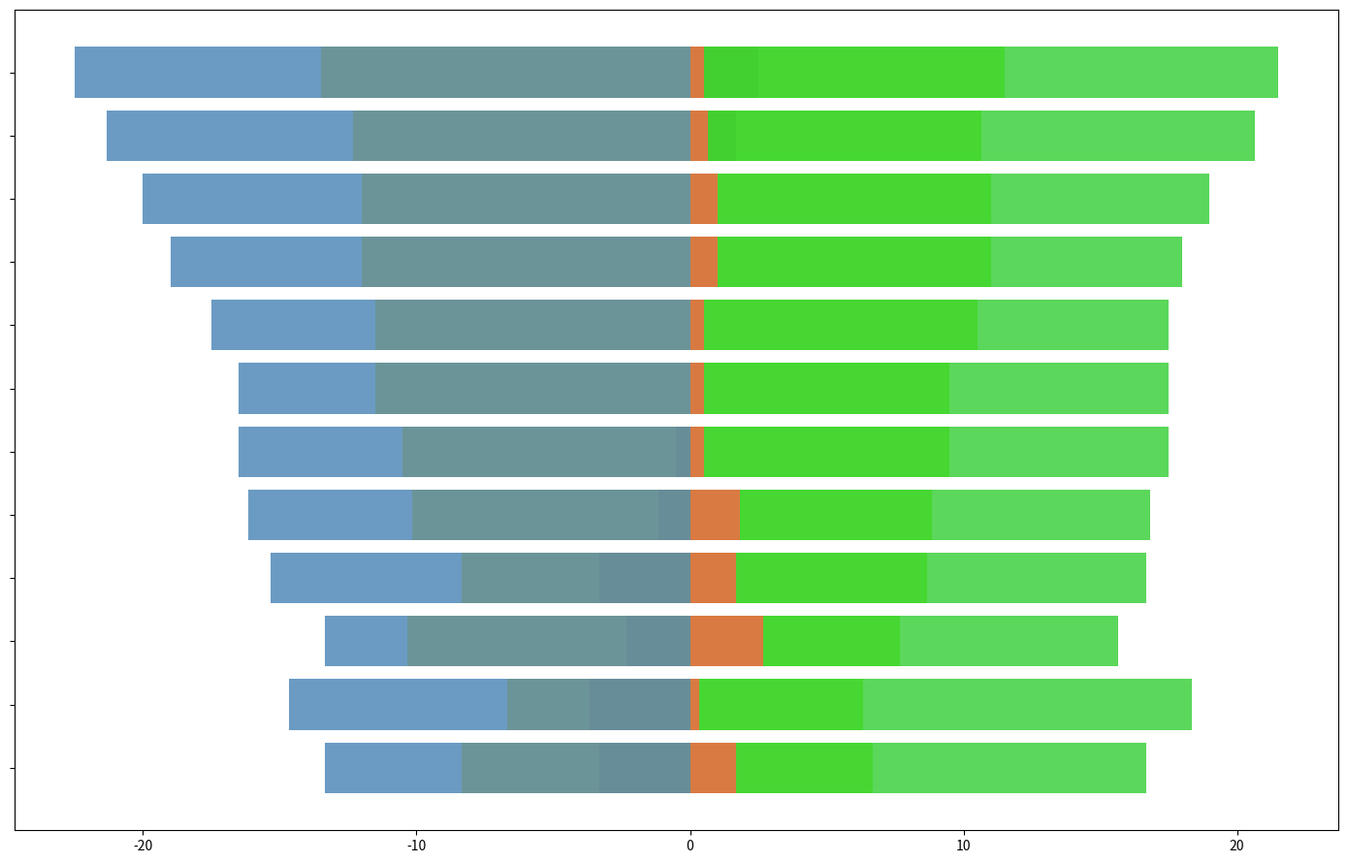

The matplotlib source for this figure:
import matplotlib.pyplot as plt
import numpy as np

company_a = [35, 38, 40, 42, 47, 50, 53, 55, 58, 60, 63, 66]
company_b = [45, 48, 50, 54, 57, 60, 62, 65, 68, 70, 72, 75]
company_x = [55, 60, 58, 62, 65, 68, 70, 72, 75, 78, 82, 85]
company_y = [40, 42, 45, 47, 50, 51, 53, 55, 58, 60, 62, 64]
company_z = [30, 35, 32, 37, 38, 40, 41, 43, 45, 47, 49, 50]
company_w = [25, 27, 29, 30, 32, 34, 36, 37, 38, 39, 40, 41]

avg_revenue = [(c1 + c2 + c3 + c4 + c5 + c6) / 6 for c1, c2, c3, c4, c5, c6 in zip(company_a, company_b, company_x, company_y, company_z, company_w)]
colors = ['#8A2BE2', '#7FFF00', '#32CD32', '#FF6347', '#FFD700', '#4682B4']

fig, ax = plt.subplots(figsize=(14, 9))
x_indexes = np.arange(12)  # No need for month labels, so using range(12)

for revenue, color in zip([company_a, company_b, company_x, company_y, company_z, company_w], colors):
    divergence = [rev - avg for rev, avg in zip(revenue, avg_revenue)]
    ax.barh(x_indexes, divergence, color=color, alpha=0.8)

# Removed title and labels
ax.set_yticks(x_indexes)
ax.set_yticklabels(['']*12)  # Remove month labels

plt.tight_layout()
plt.show()
